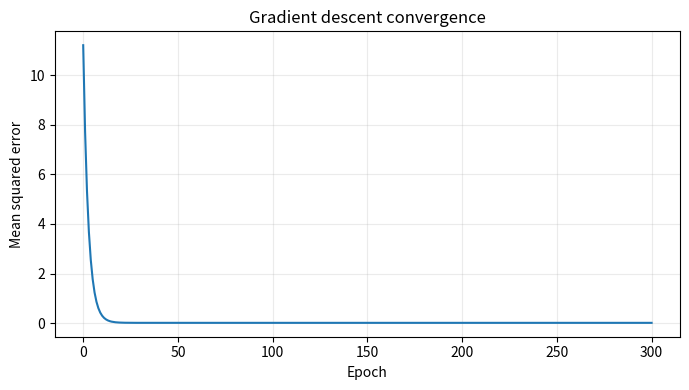

Generate this figure with matplotlib:
"""Linear regression implemented from scratch with NumPy gradient descent."""

from __future__ import annotations

import argparse
import json
from dataclasses import dataclass
from pathlib import Path

import matplotlib

matplotlib.use("Agg")
import matplotlib.pyplot as plt
import numpy as np

RANDOM_STATE = 42


@dataclass
class LinearModel:
    weights: np.ndarray
    bias: float
    loss_history: list[float]

    def predict(self, X: np.ndarray) -> np.ndarray:
        return X @ self.weights + self.bias


def make_regression_data(
    samples: int = 400, noise: float = 0.1, seed: int = RANDOM_STATE
) -> tuple[np.ndarray, np.ndarray]:
    """Generate data with known parameters w=[3, -2], b=0.5."""
    rng = np.random.default_rng(seed)
    X = rng.normal(size=(samples, 2))
    y = X @ np.array([3.0, -2.0]) + 0.5 + rng.normal(scale=noise, size=samples)
    return X, y


def mse_and_gradients(
    X: np.ndarray, y: np.ndarray, weights: np.ndarray, bias: float
) -> tuple[float, np.ndarray, float]:
    """Return mean squared error and its analytical gradients."""
    residual = X @ weights + bias - y
    loss = float(np.mean(residual**2))
    grad_weights = (2.0 / len(X)) * X.T @ residual
    grad_bias = float(2.0 * residual.mean())
    return loss, grad_weights, grad_bias


def finite_difference_gradient(
    X: np.ndarray,
    y: np.ndarray,
    weights: np.ndarray,
    bias: float,
    epsilon: float = 1e-6,
) -> tuple[np.ndarray, float]:
    """Compute a central-difference gradient for checking backprop algebra."""
    numeric_weights = np.zeros_like(weights, dtype=float)
    for index in range(len(weights)):
        plus = weights.copy()
        minus = weights.copy()
        plus[index] += epsilon
        minus[index] -= epsilon
        loss_plus = mse_and_gradients(X, y, plus, bias)[0]
        loss_minus = mse_and_gradients(X, y, minus, bias)[0]
        numeric_weights[index] = (loss_plus - loss_minus) / (2 * epsilon)

    loss_plus = mse_and_gradients(X, y, weights, bias + epsilon)[0]
    loss_minus = mse_and_gradients(X, y, weights, bias - epsilon)[0]
    numeric_bias = (loss_plus - loss_minus) / (2 * epsilon)
    return numeric_weights, float(numeric_bias)


def train_linear_regression(
    X: np.ndarray,
    y: np.ndarray,
    learning_rate: float = 0.1,
    epochs: int = 300,
) -> LinearModel:
    weights = np.zeros(X.shape[1], dtype=float)
    bias = 0.0
    history: list[float] = []
    for _ in range(epochs):
        loss, grad_weights, grad_bias = mse_and_gradients(X, y, weights, bias)
        history.append(loss)
        weights -= learning_rate * grad_weights
        bias -= learning_rate * grad_bias
    final_loss = mse_and_gradients(X, y, weights, bias)[0]
    history.append(final_loss)
    return LinearModel(weights=weights, bias=bias, loss_history=history)


def run_experiment(output_dir: Path) -> LinearModel:
    output_dir.mkdir(parents=True, exist_ok=True)
    X, y = make_regression_data()
    model = train_linear_regression(X, y)

    plt.figure(figsize=(7, 4))
    plt.plot(model.loss_history)
    plt.xlabel("Epoch")
    plt.ylabel("Mean squared error")
    plt.title("Gradient descent convergence")
    plt.grid(alpha=0.25)
    plt.tight_layout()
    plt.savefig(output_dir / "loss_curve.png", dpi=160)
    plt.close()

    summary = {
        "learned_weights": model.weights.tolist(),
        "learned_bias": model.bias,
        "true_weights": [3.0, -2.0],
        "true_bias": 0.5,
        "initial_loss": model.loss_history[0],
        "final_loss": model.loss_history[-1],
    }
    (output_dir / "metrics.json").write_text(
        json.dumps(summary, ensure_ascii=False, indent=2), encoding="utf-8"
    )
    return model


def main() -> None:
    parser = argparse.ArgumentParser(description=__doc__)
    parser.add_argument("--output", type=Path, default=Path("outputs/gradient"))
    args = parser.parse_args()
    model = run_experiment(args.output)
    print(f"weights={model.weights}, bias={model.bias:.4f}")
    print(f"loss: {model.loss_history[0]:.4f} -> {model.loss_history[-1]:.6f}")
    print(f"Saved outputs to {args.output.resolve()}")


if __name__ == "__main__":
    main()
